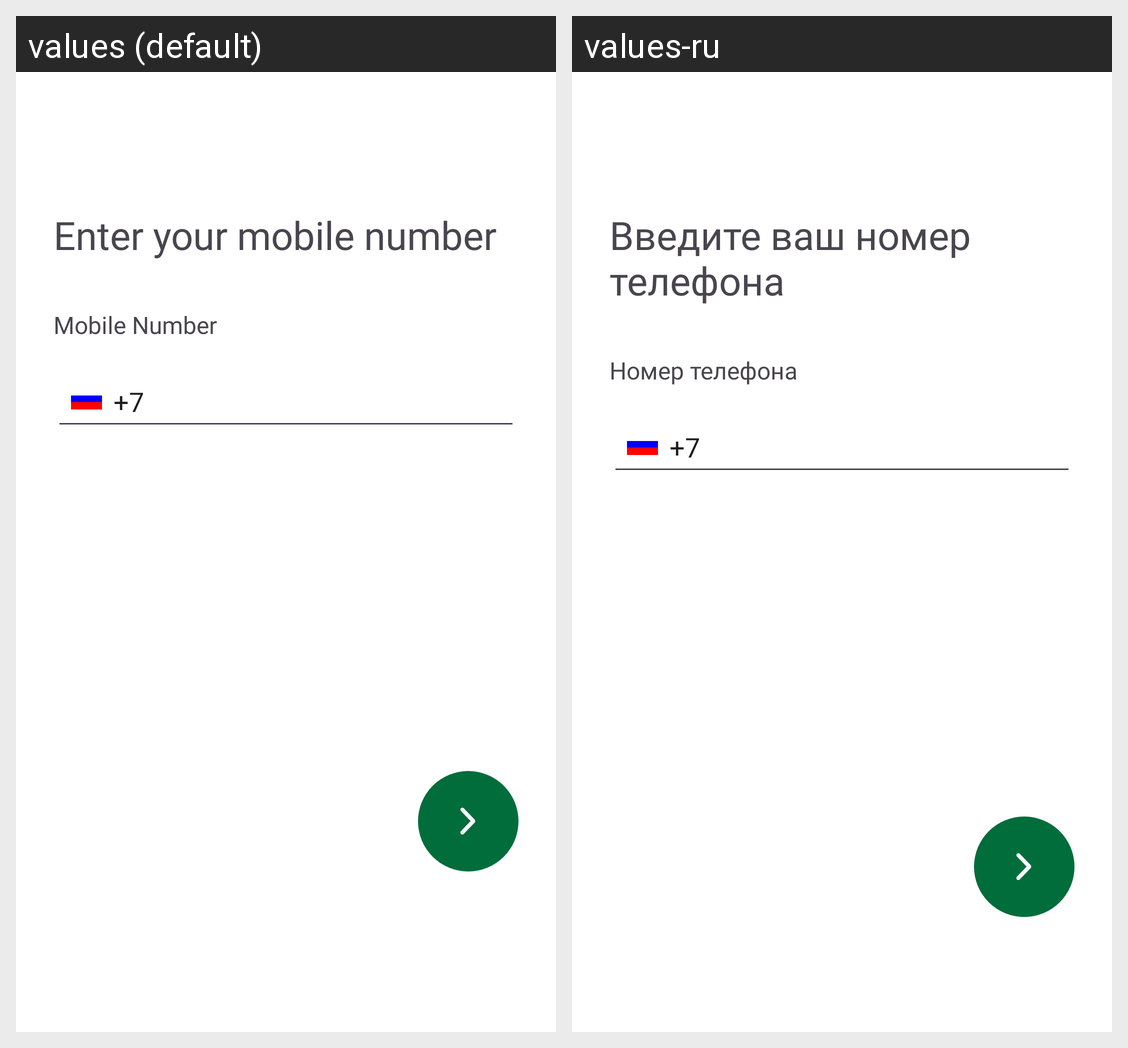

Here is an Android app screen in its default locale and in the app's own translations. Write out the translated-string differences for the strings that appear on this screen.
Android screen res/layout/fragment_number.xml rendered under 2 locales, left to right: values (default), values-ru. Device: Nexus 5 (rendered at 1080×1920; each locale shown at half size, 540×960, under a caption strip naming it); theme Theme.Nectar.
Strings drawn on this screen, with the default value and each locale's value (text and hints the layout hard-codes, and strings that could not be matched under every locale, appear in the picture but are not listed):

enter_your_mobile_number
  values: Enter your mobile number
  values-ru: Введите ваш номер телефона

mobile_number
  values: Mobile Number
  values-ru: Номер телефона
